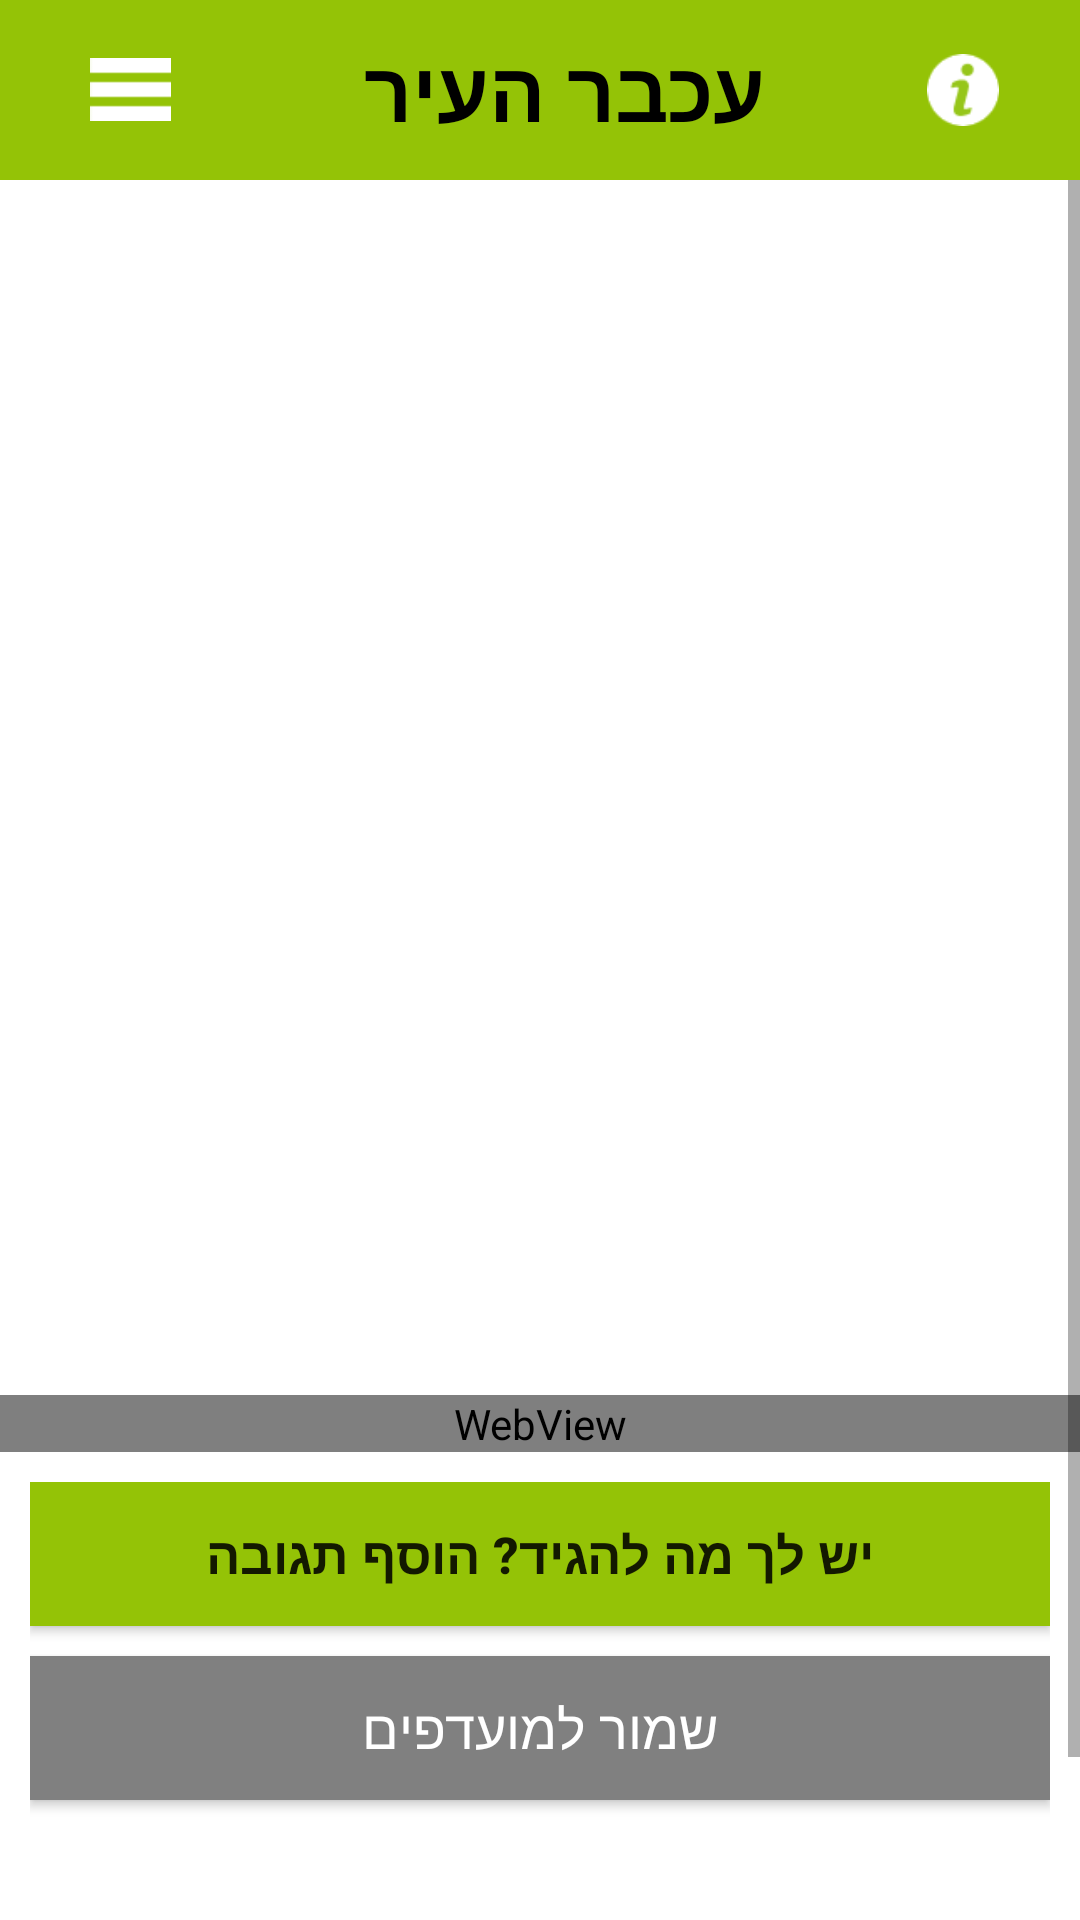

Layout XML and referenced resources for this Android screen:
<!-- AndroidManifest.xml: application theme AppTheme -->
<!-- res/layout/article_layout.xml -->
<android.support.v4.widget.DrawerLayout xmlns:android="http://schemas.android.com/apk/res/android"
    android:id="@+id/mylist_drawer_layout"
    android:layout_width="match_parent"
    android:layout_height="match_parent">

    <LinearLayout
        android:layout_width="match_parent"
        android:layout_height="wrap_content"
        android:orientation="vertical">

        <include layout="@layout/app_bar" />

        <RelativeLayout
            android:id="@+id/layout_container"
            android:layout_width="match_parent"
            android:layout_height="match_parent">


            <ScrollView
                android:layout_width="match_parent"
                android:layout_height="match_parent"
                android:background="@color/White">

                <LinearLayout
                    android:layout_width="match_parent"
                    android:layout_height="match_parent"
                    android:orientation="vertical">

                    <LinearLayout
                        android:layout_width="match_parent"
                        android:layout_height="match_parent"
                        android:orientation="vertical"
                        android:padding="10dp">

                        <ImageView
                            android:id="@+id/open_article_topImage"
                            android:layout_width="match_parent"
                            android:layout_height="230dp" />

                        <TextView
                            android:id="@+id/open_article_descPhoto"
                            android:layout_width="match_parent"
                            android:layout_height="wrap_content"
                            android:layout_marginTop="10dp"
                            android:textColor="@color/Gray" />

                        <TextView
                            android:id="@+id/open_article_title"
                            android:layout_width="match_parent"
                            android:layout_height="wrap_content"
                            android:layout_marginTop="20dp"
                            android:textSize="18dp"
                            android:textStyle="bold"

                            />

                        <TextView
                            android:id="@+id/open_article_dateAndCredit"
                            android:layout_width="match_parent"
                            android:layout_height="wrap_content"
                            android:layout_marginTop="20dp"
                            android:textColor="@color/Gray" />

                        <TextView
                            android:id="@+id/open_article_description"
                            android:layout_width="match_parent"
                            android:layout_height="wrap_content"
                            android:layout_marginTop="20dp"
                            android:textSize="17dp" />
                    </LinearLayout>


                    <WebView
                        android:id="@+id/web_view_article"
                        android:layout_width="match_parent"
                        android:layout_height="wrap_content"
                        />




                    <TextView
                        android:id="@+id/detailed_article_responses_title"
                        android:layout_width="match_parent"
                        android:layout_height="wrap_content"
                        android:background="@color/Gray"
                        android:paddingRight="10dp"
                        android:text="תגובות גולשים"
                        android:textAppearance="?android:attr/textAppearanceMedium"
                        android:textColor="@color/White"
                        android:visibility="gone"
                        android:layout_margin="10dp"
                        />

                    <LinearLayout
                        android:id="@+id/linear_listview"
                        android:layout_width="match_parent"
                        android:layout_height="wrap_content"
                        android:orientation="vertical" />

                    <include layout="@layout/article_footer" />
                </LinearLayout>

            </ScrollView>

        </RelativeLayout>


    </LinearLayout>


    <include layout="@layout/global_drawer_views" />


</android.support.v4.widget.DrawerLayout>
<!-- res/layout/app_bar.xml (included above) -->
<android.support.v7.widget.Toolbar
    xmlns:android="http://schemas.android.com/apk/res/android"
    android:id="@+id/my_awesome_toolbar"
    android:layout_height="60dp"
    android:layout_width="match_parent"
    android:minHeight="?attr/actionBarSize"
    android:background="@color/Achbar_green"

    >

    <RelativeLayout xmlns:android="http://schemas.android.com/apk/res/android"
        android:layout_width="match_parent"
        android:layout_height="60dp"
        android:background="@color/Achbar_green"
        android:id="@+id/app_bar_layout">

        <TextView
            android:id="@+id/title_text"
            android:layout_width="wrap_content"
            android:layout_height="wrap_content"
            android:layout_centerInParent="true"
            android:textAllCaps="true"
            android:textAppearance="?android:attr/textAppearanceLarge"
            android:textColor="@color/Black"
            android:textStyle="bold"
            android:textSize="28dp"
            android:text="עכבר העיר"
            />

        <ImageButton
            android:id="@+id/image_burger"
            android:layout_width="55dp"
            android:layout_height="49dp"
            android:padding="14dp"
            android:layout_alignParentLeft="true"
            android:layout_centerVertical="true"
            android:src="@drawable/burger"
            android:scaleType="fitXY"
            android:background="@color/Achbar_green"


            />

        <ImageButton
            android:id="@+id/image_info"
            android:layout_width="50dp"
            android:layout_height="50dp"
            android:layout_alignParentRight="true"
            android:layout_centerVertical="true"
            android:padding="13dp"
            android:layout_marginRight="14dp"
            android:src="@drawable/icon_info"
            android:scaleType="fitXY"
            android:background="@color/Achbar_green"
            />

    </RelativeLayout>

</android.support.v7.widget.Toolbar>
<!-- res/layout/article_footer.xml (included above) -->
<?xml version="1.0" encoding="utf-8"?>
<LinearLayout xmlns:android="http://schemas.android.com/apk/res/android"
    android:orientation="vertical" android:layout_width="match_parent"
    android:layout_height="wrap_content"
    android:layout_gravity="bottom"
    android:padding="10dp">

    <Button
        android:id="@+id/footer_comment_btn"
        android:layout_width="match_parent"
        android:layout_height="wrap_content"
        android:layout_gravity="center"
        android:layout_marginBottom="10dp"
        android:background="@color/Achbar_green"
        android:text="יש לך מה להגיד? הוסף תגובה"
        android:textSize="17dp"
        android:textStyle="bold"
        />


    <Button
        android:id="@+id/footer_prefs_button"
        android:layout_width="match_parent"
        android:layout_height="wrap_content"
        android:layout_marginBottom="10dp"
        android:background="@color/Gray"
        android:text="שמור למועדפים"
        android:textColor="@color/White"
        android:textSize="18dp" />



    <ImageView
        android:id="@+id/footer_item_ad"
        android:layout_width="match_parent"
        android:layout_height="70dp"
        android:layout_marginBottom="10dp"
        android:adjustViewBounds="true"
        android:scaleType="fitCenter"


        />


        />

</LinearLayout>
<!-- res/layout/global_drawer_views.xml (included above) -->
<RelativeLayout
    xmlns:android="http://schemas.android.com/apk/res/android"
    android:layout_width="306dp"
    android:layout_height="match_parent"
    android:layout_gravity="start">

    <View
        android:layout_width="match_parent"
        android:layout_height="60dp"
        android:background="@color/Achbar_green" />


    <View
        android:id="@+id/myView"
        android:layout_width="match_parent"
        android:layout_height="36dp"
        android:layout_margin="12dp"
        android:background="@drawable/rounded_corners_layout"
        ></View>

    <AutoCompleteTextView
        android:id="@+id/autocomplete_desc"
        android:layout_width="match_parent"
        android:layout_height="51dp"
        android:layout_gravity="center"
        android:layout_marginTop="8dp"
        android:drawableLeft="@android:drawable/ic_menu_search"
        android:drawableStart="@android:drawable/ic_menu_search"
        android:hint="חפש"
        android:gravity="center"
        android:textColorHint="@color/Gray"
        android:completionThreshold="1"
        android:theme="@style/Theme.App.Base"
        android:paddingLeft="10dp"
        android:paddingRight="40dp"
        android:singleLine="true"
        android:maxLength="15">

        <requestFocus />
    </AutoCompleteTextView>


    
    <ListView
        android:id="@+id/myNavList"
        android:layout_width="match_parent"
        android:layout_height="wrap_content"
        android:layout_marginTop="60dp"
        android:background="@color/WhiteSmoke"
        />

</RelativeLayout>
<!-- resources referenced by this layout -->
<resources>
  <color name="Achbar_green">#94C306</color>
  <color name="Black">#000000</color>
  <color name="Gray">#808080</color>
  <color name="White">#FFFFFF</color>
  <color name="WhiteSmoke">#F5F5F5</color>
  <!-- drawable burger: png bitmap (drawable, 1053 bytes) -->
  <!-- drawable icon_info: png bitmap (drawable, 1848 bytes) -->
  <style name="Theme.App.Base" parent="Theme.AppCompat.Light.DarkActionBar">
          <item name="colorControlNormal">@color/Achbar_green</item>
          <item name="colorControlActivated">@color/Achbar_green</item>
          <item name="colorControlHighlight">@color/Achbar_green</item>
      </style>
  <style name="AppTheme" parent="Theme.AppCompat.Light.NoActionBar">
          
      </style>
</resources>
